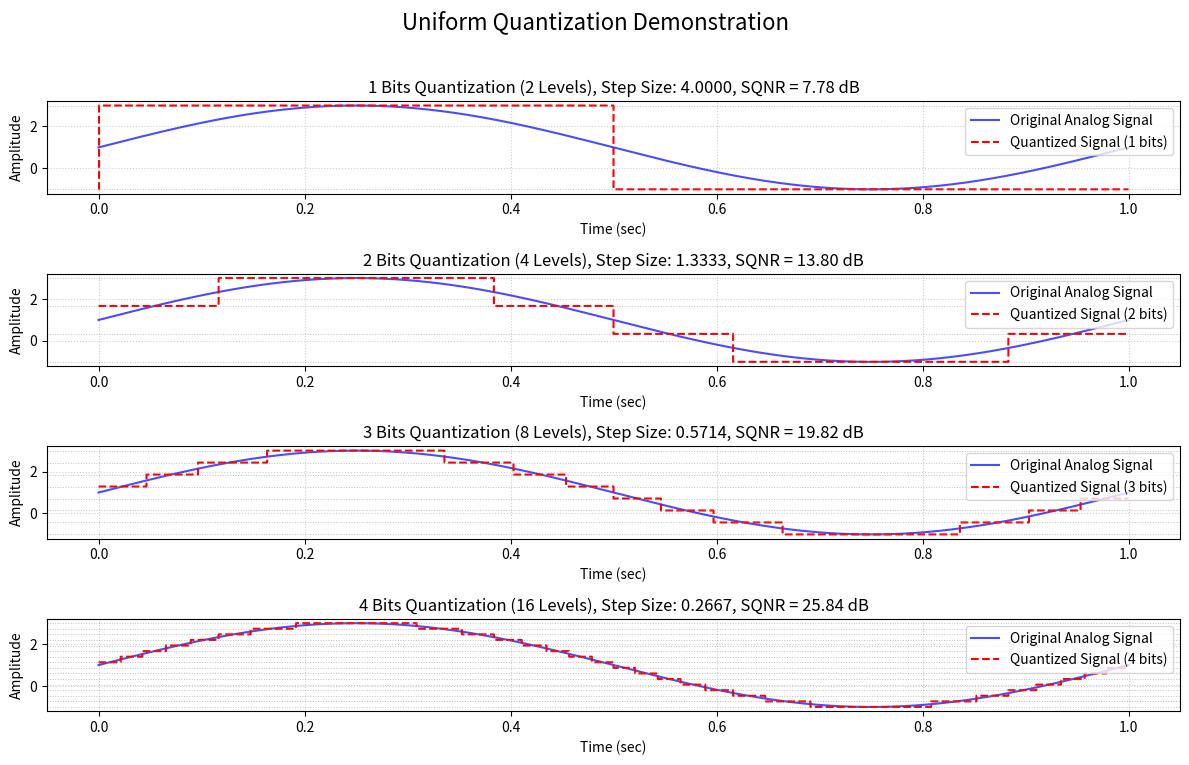

Write the Python code that produced this figure.
'''
    Uniform Quantization Demonstration
'''
import numpy as np
import matplotlib.pyplot as plt

def uniform_quantize(signal, num_bits, signal_min, signal_max):
    """
    Performs uniform quantization on a given signal.

    Args:
        signal (np.ndarray): The input analog signal (numpy array).
        num_bits (int): The number of bits for quantization. This determines
                        the number of quantization levels (2^num_bits).
        signal_min (float): The minimum value of the signal's range.
        signal_max (float): The maximum value of the signal's range.

    Returns:
        np.ndarray: The quantized signal.
        np.ndarray: The quantization levels.
    """
    # Calculate the number of quantization levels
    num_levels = 2**num_bits

    # Calculate the step size (quantization step)
    # The range is divided by (num_levels - 1) to account for num_levels discrete steps
    # For example, 2 bits give 4 levels (0, 1, 2, 3), needing 3 steps.
    step_size = (signal_max - signal_min) / (num_levels - 1) if num_levels > 1 else 1

    # Clamp the signal values to the defined range to avoid out-of-range issues
    # during quantization, especially if the signal exceeds signal_min or signal_max.
    clamped_signal = np.clip(signal, signal_min, signal_max)

    # Map the signal values to integer indices from 0 to num_levels - 1
    # This involves shifting the signal so signal_min becomes 0, scaling it
    # by the inverse of the step size, and then rounding to the nearest integer.
    quantized_indices = np.round((clamped_signal - signal_min) / step_size)

    # Convert the integer indices back to the actual quantization levels
    quantized_signal = quantized_indices * step_size + signal_min

    # Generate the actual quantization levels for plotting
    levels = np.linspace(signal_min, signal_max, num_levels)

    return quantized_signal, levels

# --- Main demonstration ---
if __name__ == "__main__":
    # 1. Generate a continuous signal (sine wave)
    time = np.linspace(0, 1.0, 1000)
    analog_signal = 2 * np.sin(2*np.pi*time) + 1 # Sine wave with amplitude 2, shifted up by 1

    # Determine the actual min/max of the analog signal for the quantization range
    # It's good practice to base the quantization range on the actual signal's range
    # or a known desired range. Here, we'll use the signal's min/max.
    signal_min = np.min(analog_signal)
    signal_max = np.max(analog_signal)

    #print(f"Original Signal Range: [{signal_min:.2f}, {signal_max:.2f}]")

    # 2. Define quantization parameters
    num_bits_to_test = [1, 2, 3, 4] # Test with different numbers of bits

    plt.figure(figsize=(12, 8))
    plt.suptitle("Uniform Quantization Demonstration", fontsize=16)

    for i, num_bits in enumerate(num_bits_to_test):
        # 3. Perform uniform quantization
        quantized_signal, quantization_levels = uniform_quantize(
            analog_signal, num_bits, signal_min, signal_max
        )
        num_levels = 2**num_bits
        snr = 6.02 * num_bits + 1.76 # SNR in dB for uniform quantization

        #print(f"\nQuantizing with {num_bits} bits ({num_levels} levels):")
        step_size = (signal_max - signal_min) / (num_levels - 1) if num_levels > 1 else 1
        #print(f"  Number of Levels: {num_levels}")
        #print(f"  Signal Min: {signal_min:.2f}, Signal Max: {signal_max:.2f}")
        #print(f"  Quantization Levels: {quantization_levels}")
        #print(f"  Quantized Signal Range: [{np.min(quantized_signal):.2f}, {np.max(quantized_signal):.2f}]")
        #print(f"  Quantization Step Size: {step_size:.4f}")
        #print(f"  Step Size: {(signal_max - signal_min) / (num_levels - 1) if num_levels > 1 else 'N/A' :.4f}")

        # 4. Visualize the results
        plt.subplot(len(num_bits_to_test), 1, i + 1)
        plt.plot(time, analog_signal, label="Original Analog Signal", color='blue', alpha=0.7)
        plt.step(time, quantized_signal, where='mid', label=f"Quantized Signal ({num_bits} bits)", color='red', linestyle='--')

        # Plot quantization levels as horizontal lines
        for level in quantization_levels:
            plt.axhline(y=level, color='gray', linestyle=':', alpha=0.5, linewidth=0.7)

        plt.title(f'{num_bits} Bits Quantization ({num_levels} Levels), Step Size: {step_size:.4f}, SQNR = {snr:.2f} dB')
        plt.xlabel("Time (sec)")
        plt.ylabel("Amplitude")
        plt.grid(True, linestyle=':', alpha=0.6)
        plt.legend()

    plt.tight_layout(rect=[0, 0.03, 1, 0.96]) # Adjust layout to prevent suptitle overlap
    plt.show()

